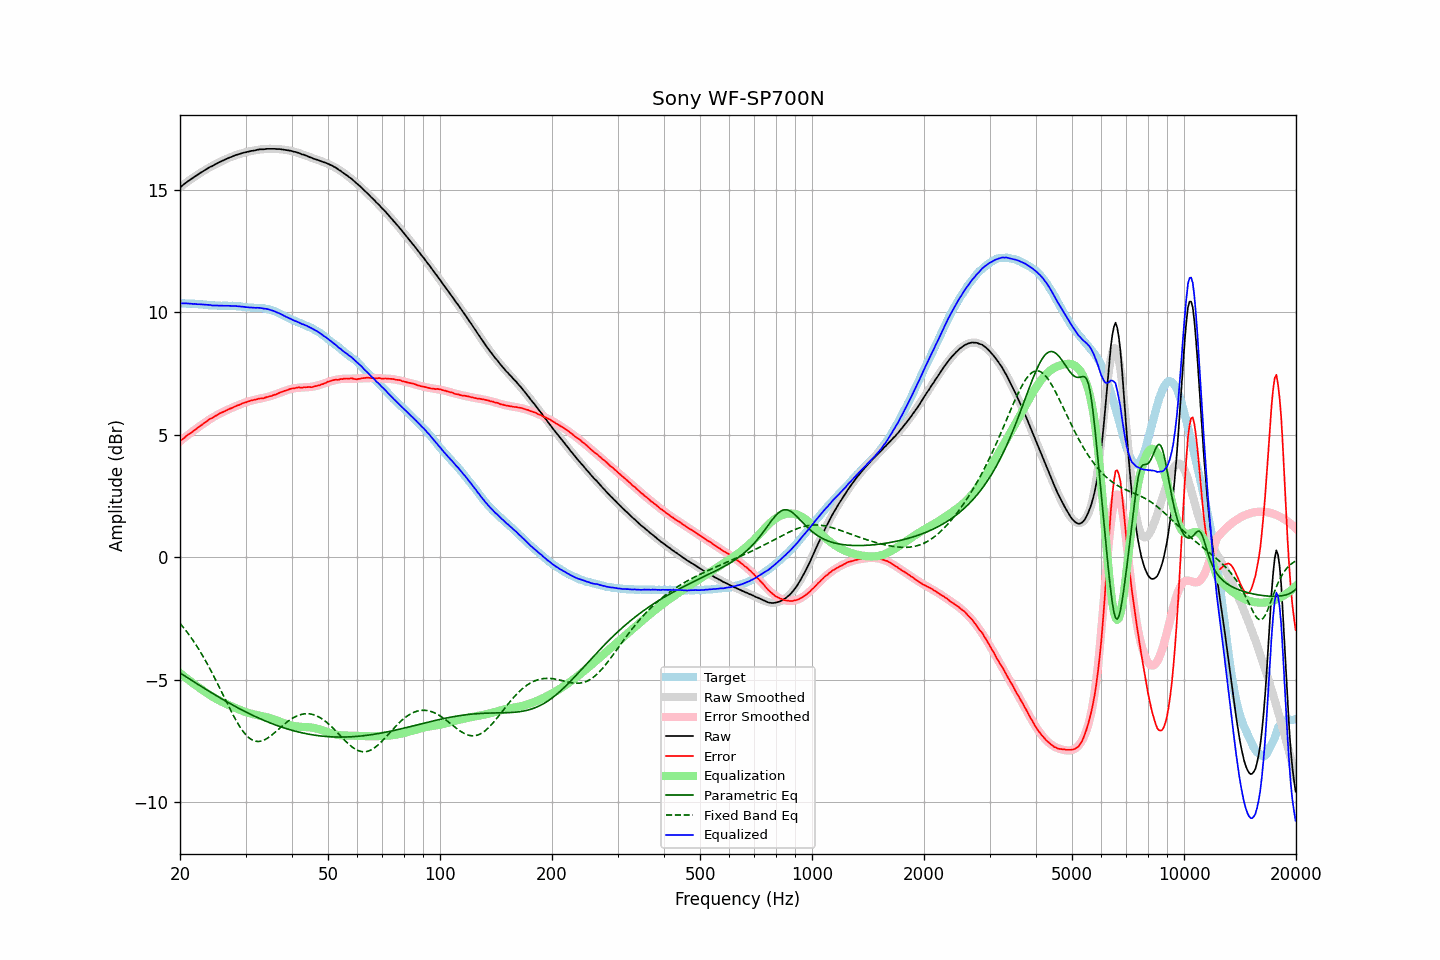

The table this chart was drawn from, first rows:
frequency, raw, error, smoothed, error_smoothed, equalization, parametric_eq, fixed_band_eq, equalized_raw, equalized_smoothed, target
20.00, 15.10, 4.73, 15.10, 4.73, -4.73, -4.73, -2.70, 10.36, 10.37, 10.37
20.20, 15.16, 4.79, 15.16, 4.79, -4.79, -4.77, -2.78, 10.37, 10.37, 10.37
20.40, 15.21, 4.84, 15.21, 4.84, -4.84, -4.81, -2.86, 10.37, 10.37, 10.37
20.61, 15.26, 4.89, 15.26, 4.89, -4.89, -4.85, -2.94, 10.36, 10.36, 10.37
20.81, 15.31, 4.95, 15.31, 4.94, -4.94, -4.90, -3.03, 10.36, 10.36, 10.35
21.02, 15.36, 5.00, 15.35, 5.00, -5.00, -4.94, -3.11, 10.36, 10.36, 10.35
21.23, 15.40, 5.05, 15.40, 5.05, -5.05, -4.98, -3.20, 10.35, 10.35, 10.35
21.44, 15.45, 5.09, 15.45, 5.10, -5.10, -5.02, -3.30, 10.35, 10.35, 10.36
21.66, 15.49, 5.14, 15.49, 5.14, -5.14, -5.06, -3.39, 10.34, 10.35, 10.35
21.87, 15.54, 5.19, 15.54, 5.19, -5.19, -5.10, -3.49, 10.35, 10.34, 10.35
22.09, 15.58, 5.24, 15.58, 5.24, -5.24, -5.15, -3.59, 10.34, 10.34, 10.34
22.31, 15.62, 5.28, 15.62, 5.29, -5.29, -5.19, -3.69, 10.33, 10.34, 10.34
22.54, 15.67, 5.34, 15.67, 5.34, -5.34, -5.23, -3.79, 10.33, 10.33, 10.33
22.76, 15.71, 5.38, 15.71, 5.38, -5.38, -5.27, -3.90, 10.33, 10.33, 10.33
22.99, 15.75, 5.42, 15.75, 5.43, -5.43, -5.31, -4.01, 10.32, 10.32, 10.32
23.22, 15.79, 5.47, 15.79, 5.47, -5.47, -5.35, -4.13, 10.31, 10.31, 10.31
23.45, 15.83, 5.52, 15.83, 5.52, -5.52, -5.39, -4.24, 10.31, 10.31, 10.31
23.69, 15.87, 5.57, 15.87, 5.56, -5.56, -5.43, -4.36, 10.30, 10.30, 10.30
23.92, 15.91, 5.62, 15.90, 5.61, -5.61, -5.47, -4.48, 10.30, 10.30, 10.29
24.16, 15.95, 5.66, 15.94, 5.65, -5.65, -5.51, -4.61, 10.30, 10.29, 10.29
24.40, 15.97, 5.68, 15.98, 5.69, -5.69, -5.55, -4.73, 10.28, 10.29, 10.29
24.65, 16.01, 5.72, 16.01, 5.73, -5.73, -5.59, -4.86, 10.28, 10.28, 10.28
24.89, 16.05, 5.77, 16.05, 5.77, -5.77, -5.63, -4.99, 10.28, 10.28, 10.28
25.14, 16.08, 5.80, 16.08, 5.80, -5.80, -5.67, -5.12, 10.28, 10.28, 10.28
25.39, 16.12, 5.85, 16.11, 5.84, -5.84, -5.71, -5.25, 10.28, 10.27, 10.27
25.65, 16.15, 5.88, 16.15, 5.87, -5.87, -5.75, -5.39, 10.27, 10.27, 10.27
25.91, 16.18, 5.91, 16.18, 5.91, -5.91, -5.79, -5.52, 10.27, 10.27, 10.27
26.16, 16.21, 5.94, 16.21, 5.94, -5.94, -5.83, -5.66, 10.27, 10.27, 10.27
26.43, 16.24, 5.97, 16.24, 5.97, -5.97, -5.86, -5.79, 10.27, 10.27, 10.27
26.69, 16.27, 6.00, 16.27, 6.00, -6.00, -5.90, -5.92, 10.27, 10.27, 10.27
26.96, 16.30, 6.03, 16.30, 6.03, -6.03, -5.94, -6.06, 10.27, 10.27, 10.27
27.23, 16.33, 6.06, 16.33, 6.06, -6.06, -5.97, -6.19, 10.27, 10.26, 10.26
27.50, 16.35, 6.09, 16.35, 6.09, -6.09, -6.01, -6.32, 10.26, 10.26, 10.26
27.77, 16.38, 6.11, 16.38, 6.12, -6.12, -6.05, -6.44, 10.26, 10.26, 10.27
28.05, 16.41, 6.15, 16.40, 6.15, -6.15, -6.08, -6.56, 10.26, 10.26, 10.26
28.33, 16.43, 6.17, 16.43, 6.17, -6.17, -6.12, -6.68, 10.25, 10.25, 10.25
28.62, 16.45, 6.21, 16.45, 6.20, -6.20, -6.15, -6.79, 10.25, 10.25, 10.24
28.90, 16.47, 6.22, 16.47, 6.23, -6.23, -6.19, -6.90, 10.24, 10.24, 10.25
29.19, 16.49, 6.25, 16.49, 6.26, -6.26, -6.22, -7.00, 10.23, 10.23, 10.24
29.48, 16.51, 6.29, 16.51, 6.28, -6.28, -6.26, -7.09, 10.23, 10.23, 10.22
29.78, 16.53, 6.31, 16.52, 6.30, -6.30, -6.29, -7.18, 10.22, 10.22, 10.22
30.08, 16.54, 6.32, 16.54, 6.33, -6.33, -6.32, -7.25, 10.21, 10.21, 10.22
30.38, 16.56, 6.36, 16.56, 6.35, -6.35, -6.36, -7.32, 10.21, 10.21, 10.20
30.68, 16.57, 6.37, 16.57, 6.37, -6.37, -6.39, -7.38, 10.20, 10.20, 10.20
30.99, 16.59, 6.39, 16.59, 6.39, -6.39, -6.42, -7.43, 10.20, 10.20, 10.19
31.30, 16.60, 6.41, 16.60, 6.40, -6.40, -6.45, -7.47, 10.19, 10.20, 10.19
31.61, 16.61, 6.42, 16.61, 6.42, -6.42, -6.48, -7.50, 10.19, 10.19, 10.19
31.93, 16.62, 6.44, 16.62, 6.44, -6.44, -6.51, -7.52, 10.18, 10.19, 10.18
32.24, 16.64, 6.45, 16.63, 6.45, -6.45, -6.54, -7.53, 10.19, 10.18, 10.19
32.57, 16.65, 6.48, 16.64, 6.46, -6.46, -6.57, -7.53, 10.18, 10.18, 10.17
32.89, 16.66, 6.48, 16.65, 6.48, -6.48, -6.60, -7.52, 10.18, 10.17, 10.18
33.22, 16.66, 6.49, 16.66, 6.49, -6.49, -6.63, -7.50, 10.17, 10.17, 10.17
33.55, 16.66, 6.49, 16.67, 6.51, -6.51, -6.66, -7.48, 10.15, 10.16, 10.17
33.89, 16.67, 6.52, 16.67, 6.52, -6.52, -6.69, -7.45, 10.15, 10.15, 10.15
34.23, 16.68, 6.54, 16.67, 6.54, -6.54, -6.71, -7.41, 10.14, 10.14, 10.14
34.57, 16.68, 6.55, 16.68, 6.56, -6.56, -6.74, -7.37, 10.12, 10.12, 10.13
34.92, 16.68, 6.57, 16.68, 6.57, -6.57, -6.77, -7.32, 10.10, 10.10, 10.10
35.27, 16.68, 6.58, 16.68, 6.59, -6.59, -6.79, -7.27, 10.08, 10.08, 10.10
35.62, 16.68, 6.62, 16.68, 6.62, -6.62, -6.82, -7.22, 10.06, 10.06, 10.06
35.97, 16.68, 6.63, 16.68, 6.64, -6.64, -6.84, -7.16, 10.04, 10.04, 10.04
... 635 more rows
